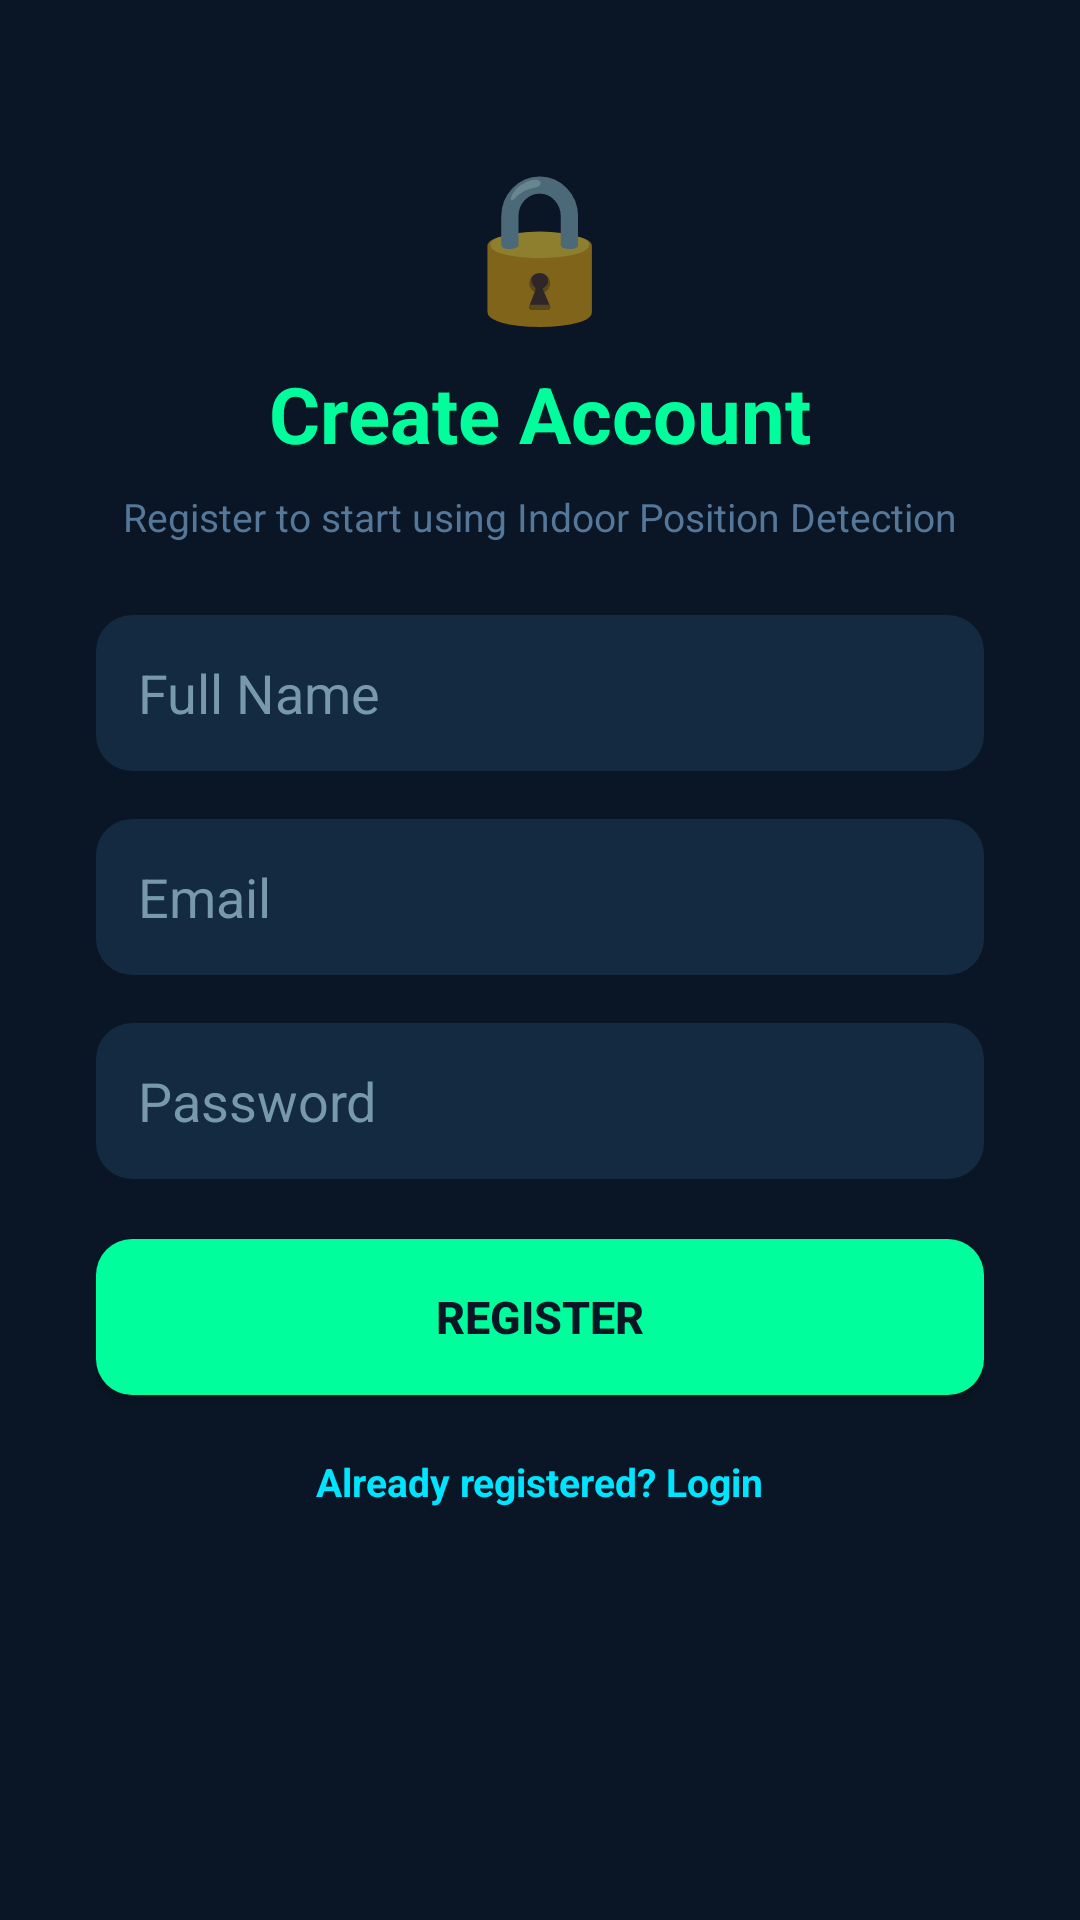

Android layout source for this screen:
<!-- AndroidManifest.xml: application theme Theme.AppCompat.Light.NoActionBar -->
<!-- res/layout/activity_register.xml -->
<?xml version="1.0" encoding="utf-8"?>
<ScrollView xmlns:android="http://schemas.android.com/apk/res/android"
    android:layout_width="match_parent"
    android:layout_height="match_parent"
    android:background="#0A1625"
    android:fillViewport="true">

    <LinearLayout
        android:layout_width="match_parent"
        android:layout_height="wrap_content"
        android:orientation="vertical"
        android:padding="32dp"
        android:gravity="center_horizontal">

        <TextView
            android:layout_width="wrap_content"
            android:layout_height="wrap_content"
            android:layout_marginTop="16dp"
            android:layout_marginBottom="8dp"
            android:text="🔒"
            android:textSize="48sp"
            android:gravity="center" />

        <TextView
            android:layout_width="match_parent"
            android:layout_height="wrap_content"
            android:text="Create Account"
            android:textColor="#00FF9C"
            android:textSize="26sp"
            android:textStyle="bold"
            android:gravity="center"
            android:layout_marginBottom="8dp" />

        <TextView
            android:layout_width="match_parent"
            android:layout_height="wrap_content"
            android:text="Register to start using Indoor Position Detection"
            android:textColor="#557799"
            android:textSize="13sp"
            android:gravity="center"
            android:layout_marginBottom="24dp" />

        <EditText
            android:id="@+id/edtName"
            android:layout_width="match_parent"
            android:layout_height="52dp"
            android:background="@drawable/rounded_edittext"
            android:hint="Full Name"
            android:textColor="#FFFFFF"
            android:textColorHint="#7799AA"
            android:paddingStart="14dp"
            android:paddingEnd="14dp"
            android:paddingTop="12dp"
            android:paddingBottom="12dp"
            android:layout_marginBottom="16dp" />

        <EditText
            android:id="@+id/edtEmail"
            android:layout_width="match_parent"
            android:layout_height="52dp"
            android:background="@drawable/rounded_edittext"
            android:hint="Email"
            android:textColor="#FFFFFF"
            android:textColorHint="#7799AA"
            android:paddingStart="14dp"
            android:paddingEnd="14dp"
            android:paddingTop="12dp"
            android:paddingBottom="12dp"
            android:inputType="textEmailAddress"
            android:layout_marginBottom="16dp" />

        <EditText
            android:id="@+id/edtPassword"
            android:layout_width="match_parent"
            android:layout_height="52dp"
            android:background="@drawable/rounded_edittext"
            android:hint="Password"
            android:textColor="#FFFFFF"
            android:textColorHint="#7799AA"
            android:paddingStart="14dp"
            android:paddingEnd="14dp"
            android:paddingTop="12dp"
            android:paddingBottom="12dp"
            android:inputType="textPassword"
            android:layout_marginBottom="20dp" />

        <Button
            android:id="@+id/btnRegister"
            android:layout_width="match_parent"
            android:layout_height="52dp"
            android:background="@drawable/rounded_button"
            android:backgroundTint="#00FF9C"
            android:text="Register"
            android:textColor="#0A1625"
            android:textSize="15sp"
            android:textStyle="bold"
            android:layout_marginBottom="16dp" />

        <TextView
            android:id="@+id/txtGoToLogin"
            android:layout_width="wrap_content"
            android:layout_height="wrap_content"
            android:text="Already registered? Login"
            android:textColor="#00E5FF"
            android:textSize="13sp"
            android:textStyle="bold"
            android:gravity="center"
            android:paddingTop="4dp"
            android:paddingBottom="4dp"
            android:clickable="true"
            android:focusable="true" />

    </LinearLayout>
</ScrollView>
<!-- resources referenced by this layout -->
<resources>
  <!-- drawable rounded_button (drawable) -->
  <?xml version="1.0" encoding="utf-8"?>
  <shape xmlns:android="http://schemas.android.com/apk/res/android"
      android:shape="rectangle">
      <solid android:color="#00E5FF" />
      <corners android:radius="12dp" />
  </shape>
  <!-- drawable rounded_edittext (drawable) -->
  <?xml version="1.0" encoding="utf-8"?>
  <shape xmlns:android="http://schemas.android.com/apk/res/android"
      android:shape="rectangle">
      <solid android:color="#132A40" />
      <corners android:radius="12dp" />
  </shape>
</resources>
